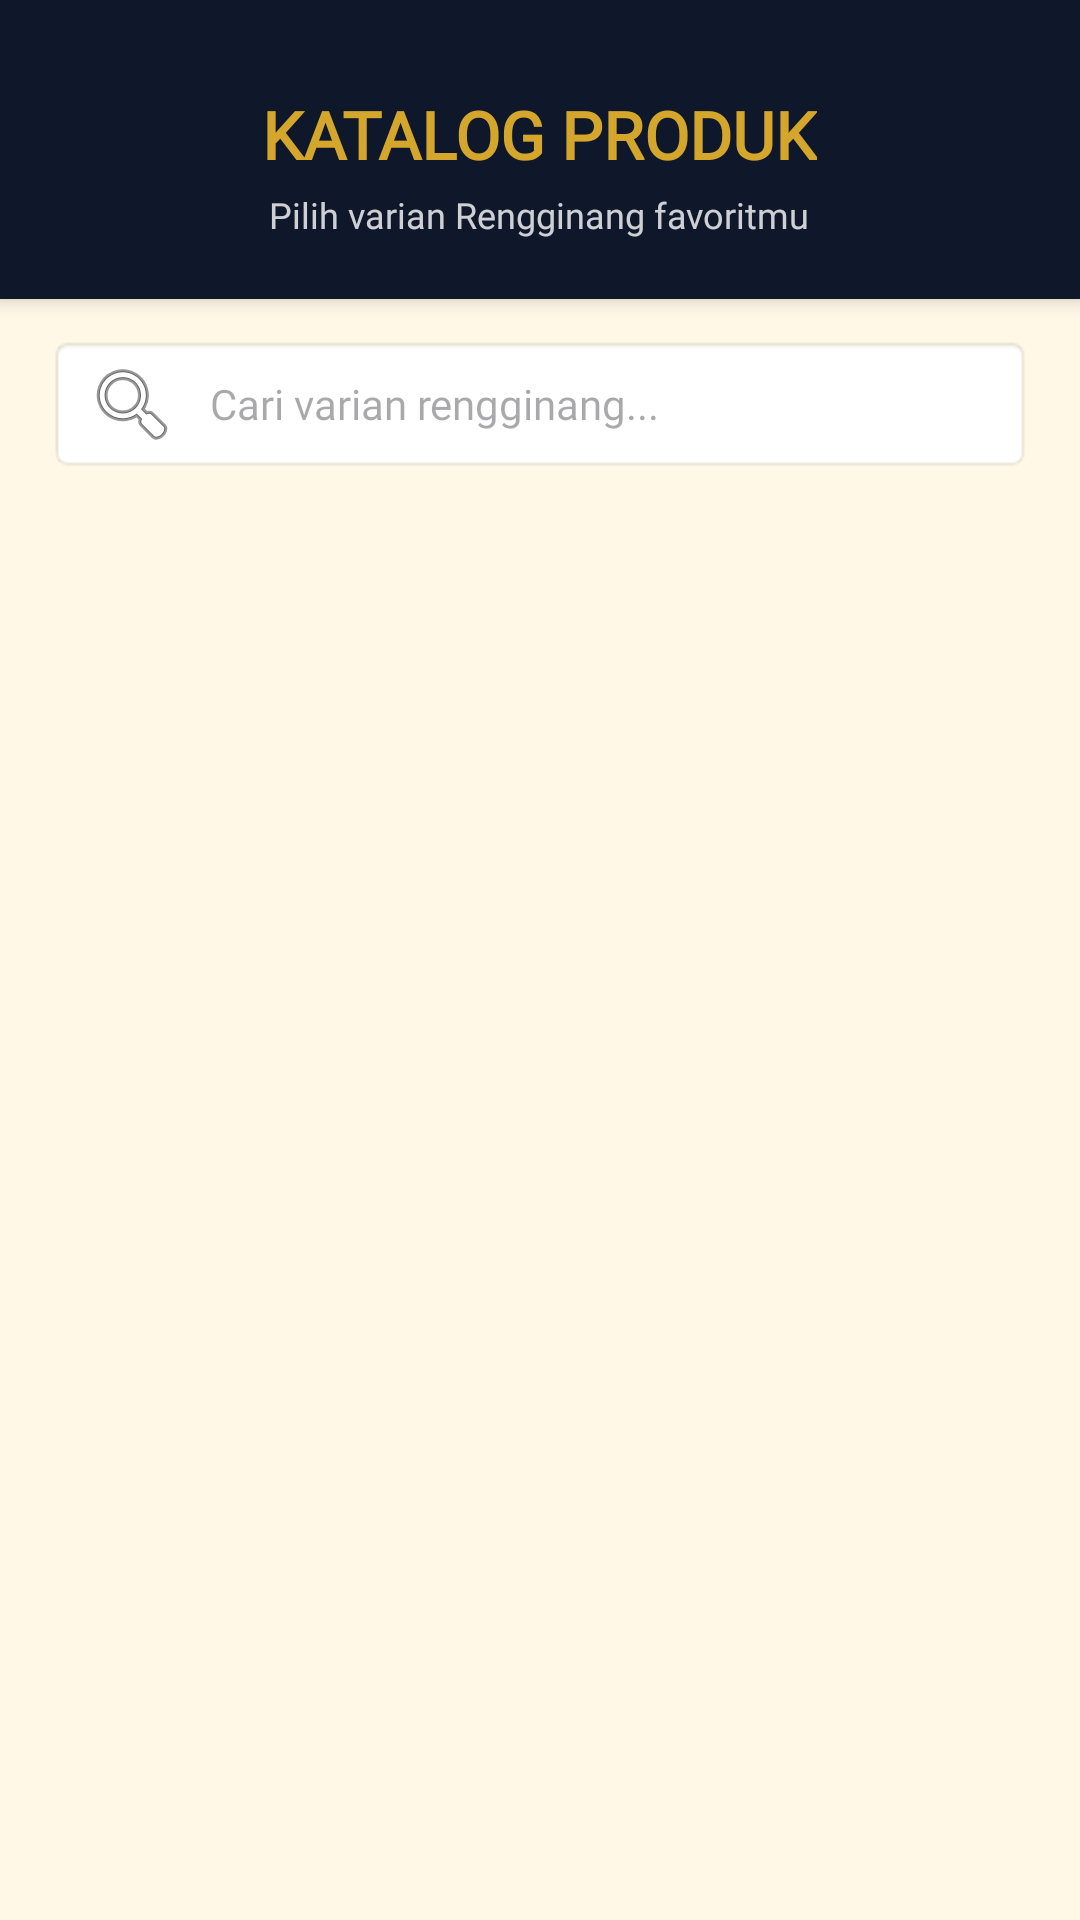

Reconstruct the res/layout file that produces this screen, plus the resources it refers to.
<!-- AndroidManifest.xml: application theme Theme.RRFLAYS -->
<!-- res/layout/fragment_katalog.xml -->
<?xml version="1.0" encoding="utf-8"?>
<LinearLayout xmlns:android="http://schemas.android.com/apk/res/android"
    xmlns:app="http://schemas.android.com/apk/res-auto"
    xmlns:tools="http://schemas.android.com/tools"
    android:layout_width="match_parent"
    android:layout_height="match_parent"
    android:background="@color/sabit_cream"
    android:orientation="vertical"
    tools:context=".KatalogFragment">

    
    <LinearLayout
        android:layout_width="match_parent"
        android:layout_height="wrap_content"
        android:background="@color/sabit_navy"
        android:gravity="center"
        android:orientation="vertical"
        android:paddingTop="30dp"
        android:paddingBottom="20dp"
        android:elevation="4dp">

        <TextView
            android:layout_width="wrap_content"
            android:layout_height="wrap_content"
            android:fontFamily="@font/archivoblack"
            android:text="KATALOG PRODUK"
            android:textColor="@color/sabit_gold"
            android:textSize="22sp"
            android:textStyle="bold" />

        <TextView
            android:layout_width="wrap_content"
            android:layout_height="wrap_content"
            android:layout_marginTop="4dp"
            android:fontFamily="@font/inter"
            android:text="Pilih varian Rengginang favoritmu"
            android:textColor="@color/white"
            android:alpha="0.8"
            android:textSize="12sp" />
    </LinearLayout>

    
    <EditText
        android:id="@+id/etSearchKatalog"
        android:layout_width="match_parent"
        android:layout_height="46dp"
        android:layout_marginStart="16dp"
        android:layout_marginEnd="16dp"
        android:layout_marginTop="12dp"
        android:layout_marginBottom="4dp"
        android:background="@android:drawable/editbox_background"
        android:drawableStart="@android:drawable/ic_menu_search"
        android:drawablePadding="10dp"
        android:fontFamily="@font/inter"
        android:hint="Cari varian rengginang..."
        android:inputType="text"
        android:paddingStart="12dp"
        android:paddingEnd="12dp"
        android:textSize="14sp" />

    
    <androidx.recyclerview.widget.RecyclerView
        android:id="@+id/rvKatalogProduk"
        android:layout_width="match_parent"
        android:layout_height="match_parent"
        android:padding="8dp"
        android:clipToPadding="false" />

</LinearLayout>
<!-- resources referenced by this layout -->
<resources>
  <color name="sabit_cream">#FFF8E7</color>
  <color name="sabit_gold">#D4A72C</color>
  <color name="sabit_navy">#0F172A</color>
  <color name="white">#FFFFFFFF</color>
  <style name="Theme.RRFLAYS" parent="Base.Theme.RRFLAYS" />
  <style name="Base.Theme.RRFLAYS" parent="Theme.Material3.DayNight.NoActionBar">
          <item name="colorSecondaryContainer">@color/sabit_gold</item>
          <item name="android:windowBackground">@color/sabit_cream</item>
      </style>
</resources>
